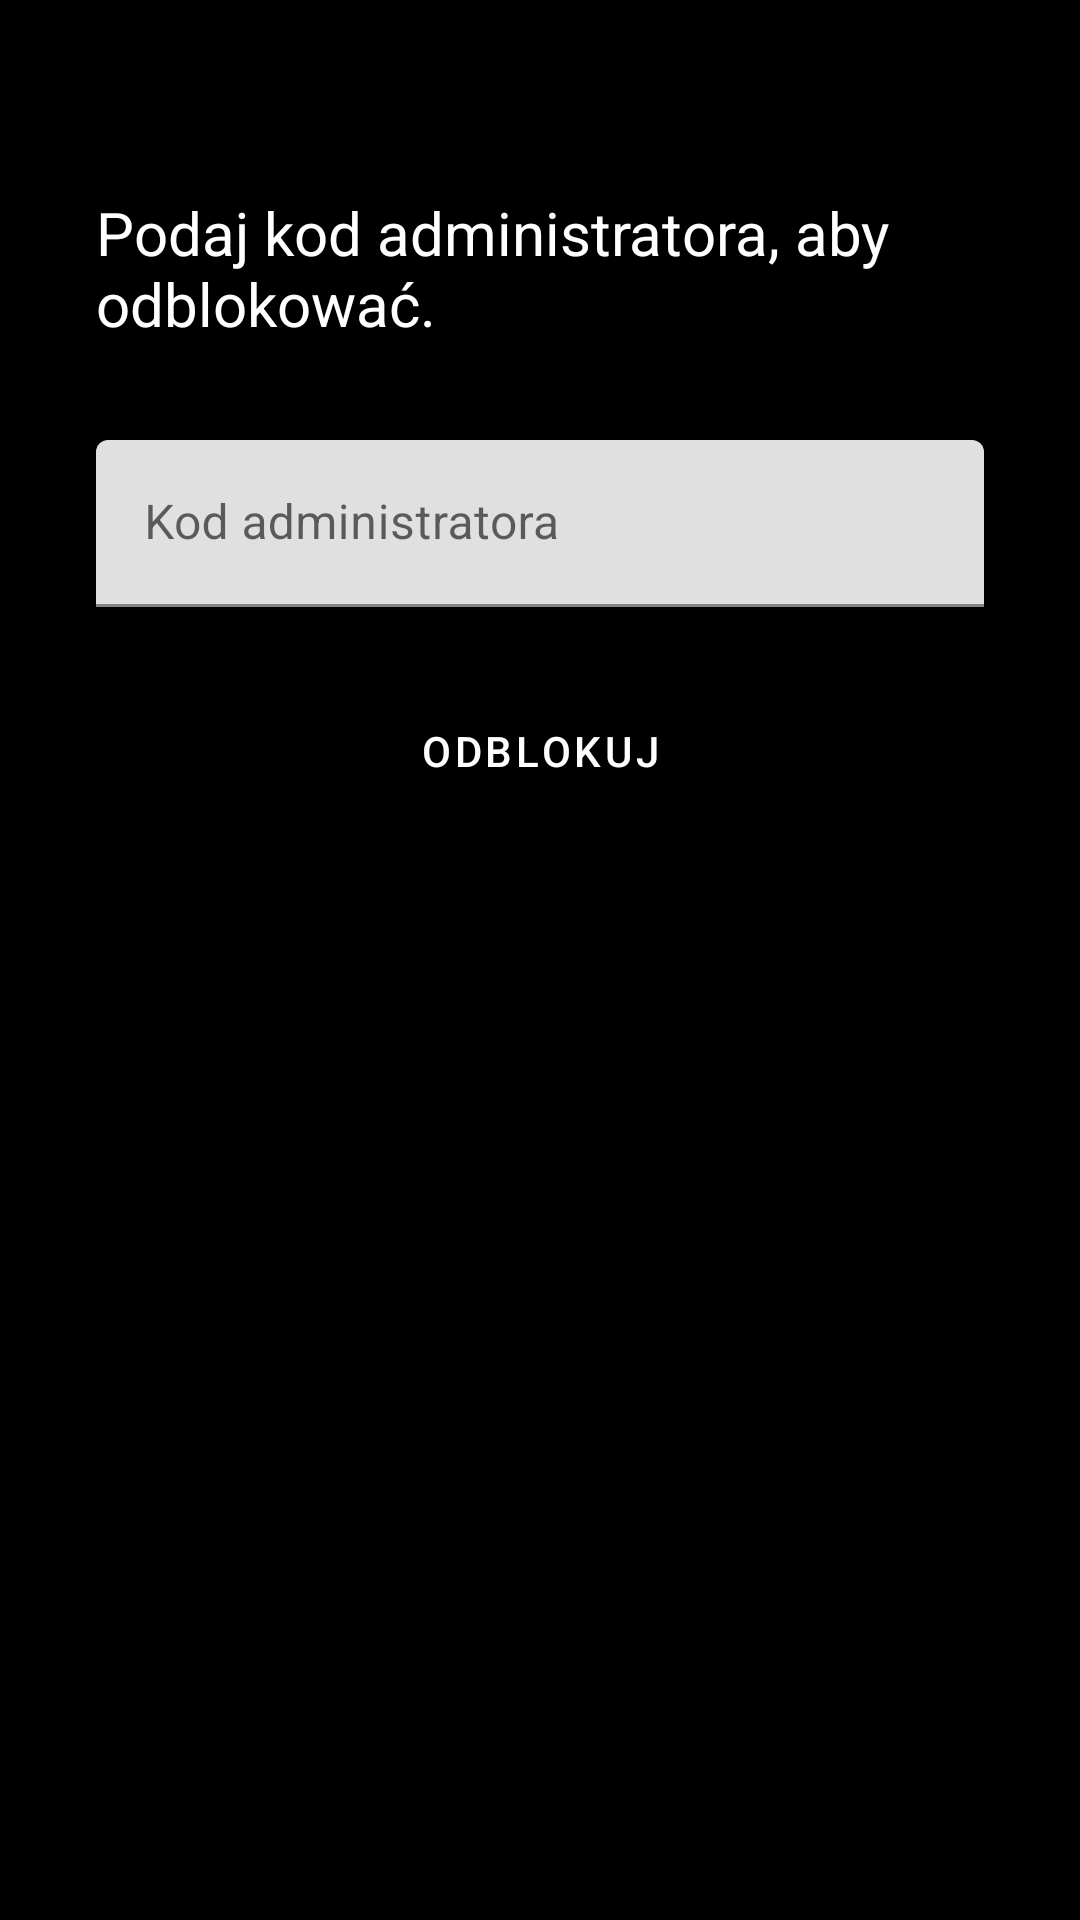

This screen was rendered from an Android layout file. Write that file and the resources it references.
<!-- AndroidManifest.xml: activity theme Theme.TaskLock.NoActionBar -->
<!-- res/layout/activity_unlock.xml -->
<?xml version="1.0" encoding="utf-8"?>
<androidx.constraintlayout.widget.ConstraintLayout xmlns:android="http://schemas.android.com/apk/res/android"
    xmlns:app="http://schemas.android.com/apk/res-auto"
    android:layout_width="match_parent"
    android:layout_height="match_parent"
    android:background="@android:color/black">

    <TextView
        android:id="@+id/unlock_info"
        android:layout_width="0dp"
        android:layout_height="wrap_content"
        android:layout_marginStart="32dp"
        android:layout_marginTop="64dp"
        android:layout_marginEnd="32dp"
        android:text="@string/unlock_instructions"
        android:textColor="@android:color/white"
        android:textSize="20sp"
        app:layout_constraintEnd_toEndOf="parent"
        app:layout_constraintStart_toStartOf="parent"
        app:layout_constraintTop_toTopOf="parent" />

    <com.google.android.material.textfield.TextInputLayout
        android:id="@+id/unlock_input_layout"
        android:layout_width="0dp"
        android:layout_height="wrap_content"
        android:layout_marginStart="32dp"
        android:layout_marginEnd="32dp"
        android:layout_marginTop="32dp"
        app:layout_constraintEnd_toEndOf="parent"
        app:layout_constraintStart_toStartOf="parent"
        app:layout_constraintTop_toBottomOf="@id/unlock_info">

        <com.google.android.material.textfield.TextInputEditText
            android:id="@+id/unlock_code"
            android:layout_width="match_parent"
            android:layout_height="wrap_content"
            android:hint="@string/label_unlock_code"
            android:inputType="textPassword" />
    </com.google.android.material.textfield.TextInputLayout>

    <Button
        android:id="@+id/unlock_button"
        style="@style/Widget.MaterialComponents.Button"
        android:layout_width="wrap_content"
        android:layout_height="wrap_content"
        android:layout_marginTop="24dp"
        android:text="@string/unlock"
        app:layout_constraintEnd_toEndOf="parent"
        app:layout_constraintStart_toStartOf="parent"
        app:layout_constraintTop_toBottomOf="@id/unlock_input_layout" />

</androidx.constraintlayout.widget.ConstraintLayout>
<!-- resources referenced by this layout -->
<resources>
  <string name="label_unlock_code">Kod administratora</string>
  <string name="unlock">Odblokuj</string>
  <string name="unlock_instructions">Podaj kod administratora, aby odblokować.</string>
  <style name="Theme.TaskLock.NoActionBar" parent="Theme.TaskLock">
          <item name="android:windowActionBar">false</item>
          <item name="android:windowNoTitle">true</item>
      </style>
  <style name="Theme.TaskLock" parent="Theme.MaterialComponents.DayNight.NoActionBar">
          <item name="colorPrimary">@android:color/black</item>
          <item name="colorPrimaryVariant">@android:color/darker_gray</item>
          <item name="colorOnPrimary">@android:color/white</item>
          <item name="android:statusBarColor">@android:color/black</item>
          <item name="android:windowTranslucentStatus">false</item>
          <item name="android:windowFullscreen">true</item>
          <item name="android:navigationBarColor">@android:color/black</item>
      </style>
</resources>
